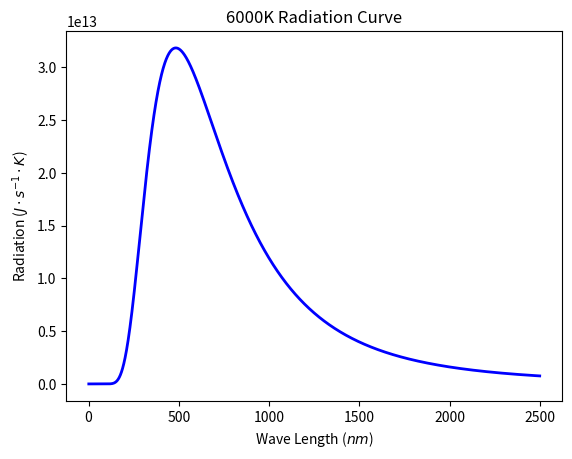

The script that saved this image: (Note: this script raises an exception after producing the figure.)
# -*- coding: utf-8 -*-
"""
Editor de Spyder

Este es un archivo temporal
"""
import numpy as np
from scipy import constants as const
import matplotlib.pyplot as plt

def B(wavelength,Temperature):
    '''
    we use Planck's law to compute the radiation emitted by a black body
    h: Planck constant J/s
    c:speed of light m/s
    kb:Boltzmann constant J/K
    '''
    const1=2.0*const.h*const.c**2
    const2=const.h*const.c/const.k
    B=const1/wavelength**5/(np.exp(const2/wavelength/Temperature)-1.0)
    return B

Temperature=[6000.0,255]

Xaxis1=range(2500)
wavelength1=np.array(Xaxis1)*1E-9
plt.figure(1)
plt.plot(Xaxis1,B(wavelength1,Temperature[0]),'b-',linewidth=2)
plt.xlabel('Wave Length ($nm$)')
plt.ylabel("Radiation ($J\cdot{s^{-1}}\cdot{K}$)")
plt.title("6000K Radiation Curve")
plt.savefig("/Users/<user>/Desktop/6000K.png",dpi=500)

Xaxis2=range(100000)
wavelength2=np.array(Xaxis2)*1E-9
plt.figure(2)
plt.plot(Xaxis2,B(wavelength2,Temperature[1]),'r-',linewidth=2)
plt.xlabel('Wave Length ($nm$)')
plt.ylabel("Radiation ($J\cdot{s^{-1}}\cdot{K}$)")
plt.title("250K Radiation Curve")
plt.savefig("/Users/<user>/Desktop/250K.png",dpi=500)

Xaxis=range(2500)
wavelength=np.array(Xaxis)*1E-9
plt.figure(3)
plt.plot(Xaxis,B(wavelength,Temperature[0]),'b-',linewidth=2,label="6000K")
plt.plot(Xaxis,B(wavelength,Temperature[1]),'r-',linewidth=2,label="255K")
plt.legend()
plt.xlabel('Wave Length ($nm$)')
plt.ylabel("Radiation ($J\cdot{s^{-1}}\cdot{K}$)")
plt.title("Radiation Curve")
plt.savefig("/Users/<user>/Desktop/Both.png",dpi=500)


fig, ax1 = plt.subplots()
Xaxis=range(2500)
wavelength=np.array(Xaxis)*1E-9
ax1.plot(Xaxis,B(wavelength,Temperature[0]),'b-',linewidth=2,label="6000K")
ax1.set_xlabel('Wave Length ($nm$)')
# Make the y-axis label and tick labels match the line color.
ax1.set_ylabel('6000K Radiation ($J\cdot{s^{-1}}\cdot{K}$)', color='b')
for tl in ax1.get_yticklabels():
    tl.set_color('b')


ax2 = ax1.twinx()
ax2.plot(Xaxis,B(wavelength,Temperature[1]),'r-',linewidth=2,label="255K")
ax2.set_ylabel('255K Radiation ($J\cdot{s^{-1}}\cdot{K}$)', color='r')
for tl in ax2.get_yticklabels():
    tl.set_color('r')
plt.savefig("/Users/<user>/Desktop/TwoAxis.png",dpi=500)